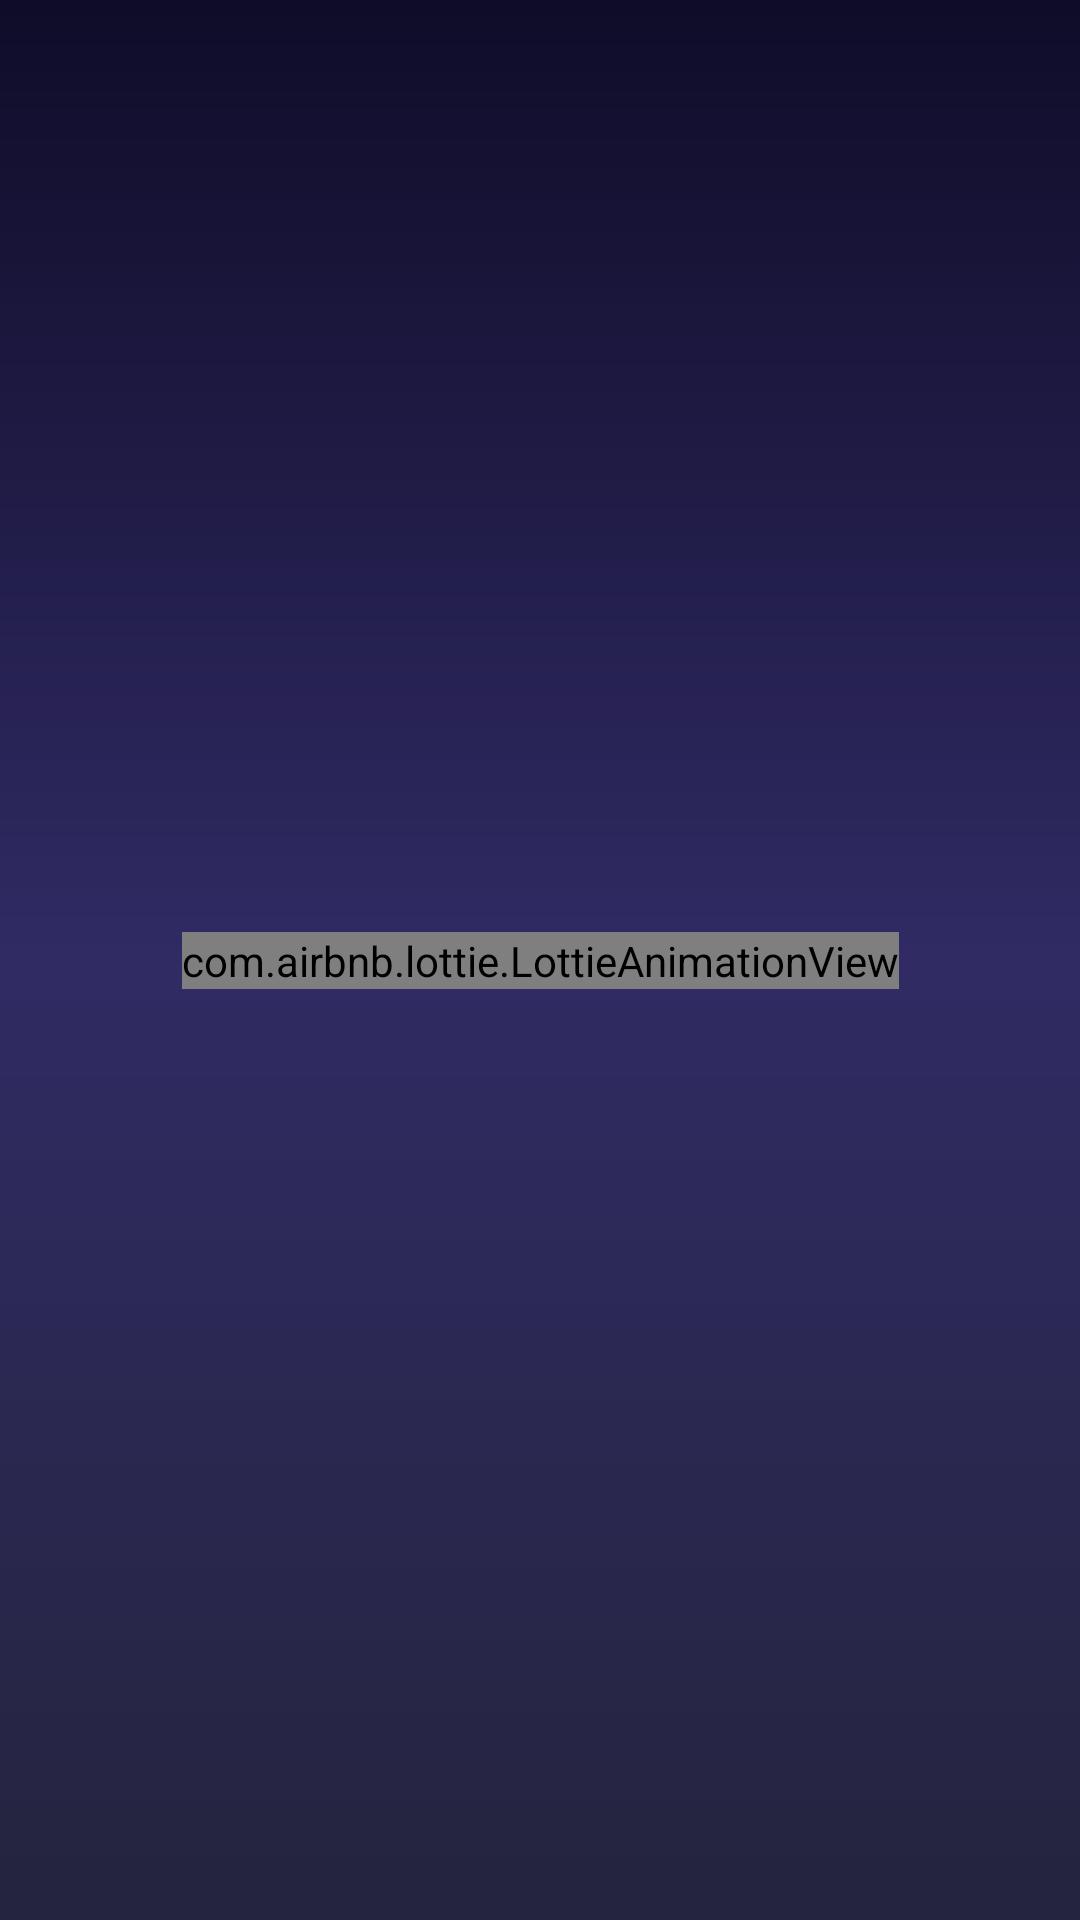

Write the Android layout XML for this screen, with the resource values it uses.
<!-- AndroidManifest.xml: application theme Theme.AppCompat.Light.NoActionBar -->
<!-- res/layout/splash.xml -->
<?xml version="1.0" encoding="utf-8"?>

<androidx.constraintlayout.widget.ConstraintLayout xmlns:android="http://schemas.android.com/apk/res/android"
    xmlns:app="http://schemas.android.com/apk/res-auto"
    xmlns:tools="http://schemas.android.com/tools"
    android:layout_width="match_parent"
    android:layout_height="match_parent"
    android:background="@drawable/gradiant"
    tools:context=".Activities.Splash">

    <androidx.constraintlayout.widget.Guideline
        android:id="@+id/guideline3"
        android:layout_width="wrap_content"
        android:layout_height="wrap_content"
        android:orientation="horizontal"
        app:layout_constraintGuide_percent="0.3" />

    <androidx.constraintlayout.widget.Guideline
        android:id="@+id/guideline4"
        android:layout_width="wrap_content"
        android:layout_height="wrap_content"
        android:orientation="horizontal"
        app:layout_constraintGuide_percent="0.7" />

    <androidx.constraintlayout.widget.Guideline
        android:id="@+id/guideline"
        android:layout_width="wrap_content"
        android:layout_height="wrap_content"
        android:orientation="vertical"
        app:layout_constraintGuide_percent="0.2" />

    <androidx.constraintlayout.widget.Guideline
        android:id="@+id/guideline2"
        android:layout_width="wrap_content"
        android:layout_height="wrap_content"
        android:orientation="vertical"
        app:layout_constraintGuide_percent="0.8" />

    <com.airbnb.lottie.LottieAnimationView
        android:id="@+id/anim"
        android:layout_width="wrap_content"
        android:layout_height="wrap_content"
        app:layout_constraintBottom_toTopOf="@+id/guideline4"
        app:layout_constraintEnd_toStartOf="@+id/guideline2"
        app:layout_constraintStart_toStartOf="@+id/guideline"
        app:layout_constraintTop_toTopOf="@+id/guideline3"
        app:lottie_autoPlay="true"
        app:lottie_loop="true"
        app:lottie_rawRes="@raw/loading" />



</androidx.constraintlayout.widget.ConstraintLayout>
<!-- resources referenced by this layout -->
<resources>
  <!-- drawable gradiant (drawable) -->
  <?xml version="1.0" encoding="utf-8"?>
  
  <shape xmlns:android="http://schemas.android.com/apk/res/android">
      <gradient
          android:angle="270"
          android:centerColor="#302b63"
          android:endColor="#24243e"
          android:startColor="#0f0c29" />
  </shape>
</resources>
